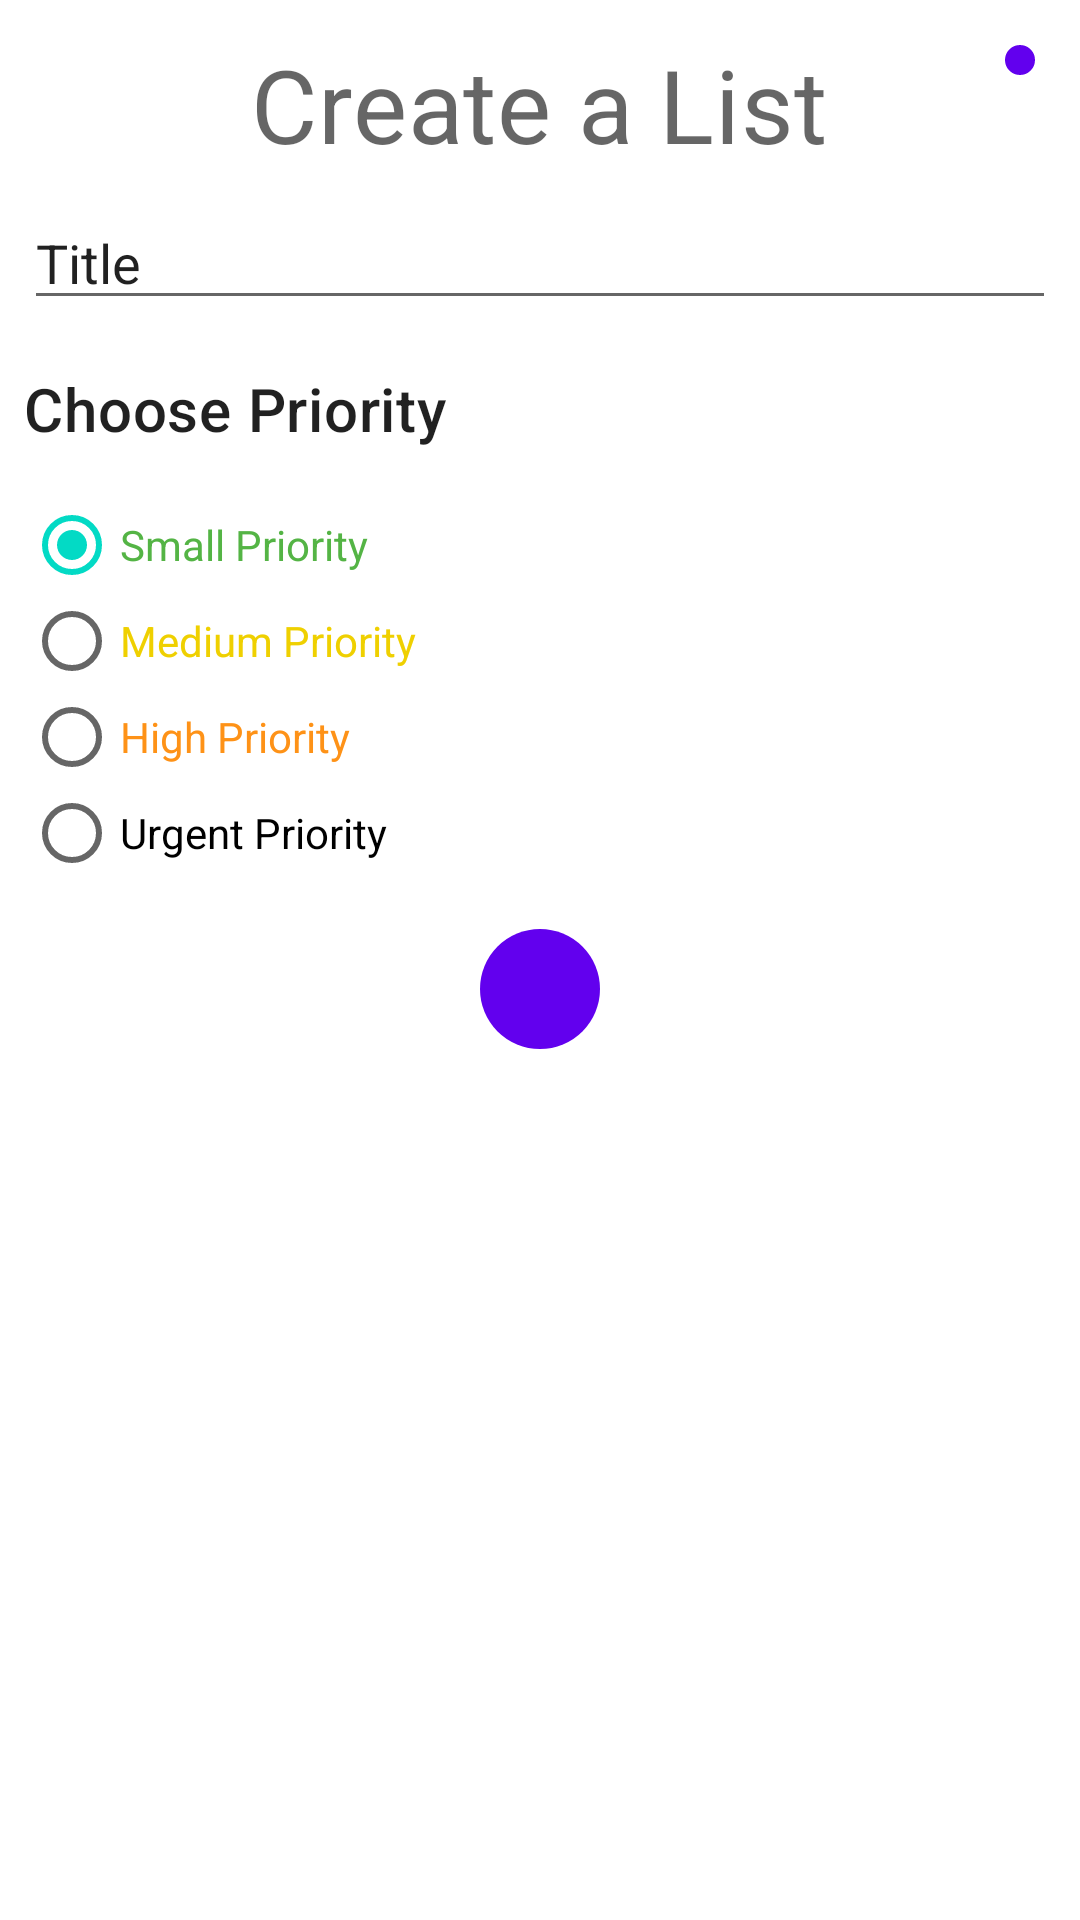

Android layout source for this screen:
<!-- AndroidManifest.xml: application theme AppTheme -->
<!-- res/layout/createtodofragment.xml -->
<?xml version="1.0" encoding="utf-8"?>
<LinearLayout xmlns:android="http://schemas.android.com/apk/res/android"
    xmlns:app="http://schemas.android.com/apk/res-auto"
    android:layout_width="match_parent"
    android:layout_height="match_parent"
    android:background="@color/design_default_color_background"
    xmlns:tools="http://schemas.android.com/tools"
    android:orientation="vertical"
    tools:context=".CreateTodoFragment"
    tools:ignore="MissingDefaultResource">

    <RelativeLayout
        android:layout_width="match_parent"
        android:layout_height="wrap_content"
        >
        <TextView
            android:id="@+id/create_list_titeltxt"
            android:layout_width="wrap_content"
            android:layout_height="wrap_content"
            android:text="@string/create_todo_titel"
            style="@style/TextAppearance.MaterialComponents.Headline4"
            android:layout_gravity="center"
            android:textAlignment="center"
            android:layout_marginTop="12dp"
            android:layout_centerHorizontal="true"
            />

        <ImageButton
            android:id="@+id/btn_create_list_close"
            android:layout_width="wrap_content"
            android:layout_height="wrap_content"
            android:layout_alignRight="@id/create_list_titeltxt"
            android:layout_alignEnd="@id/create_list_titeltxt"
            android:layout_marginStart="15dp"
            android:layout_marginLeft="15dp"
            android:layout_marginTop="15dp"
            android:layout_marginEnd="15dp"
            android:layout_marginRight="15dp"
            android:layout_marginBottom="15dp"
            android:background="@drawable/roundbutton"
            android:padding="5dp"
            android:src="@drawable/ic_baseline_close_24"
            android:layout_alignParentEnd="true"
            android:layout_alignParentRight="true"
            android:contentDescription="@string/create_todo_closebtn_desc" />





    </RelativeLayout>


    <EditText
        android:id="@+id/txt_todolist_title"
        android:layout_width="match_parent"
        android:layout_height="wrap_content"
        android:layout_margin="8dp"
        android:ems="10"
        android:hint="@string/create_todo_textinput_content_desc"
        android:importantForAutofill="no"
        android:inputType="textNoSuggestions|text"
        android:maxLines="1"
        android:text="@string/create_todo_titelplachodler" />
    <TextView
        android:id="@+id/create_list_id_variable"
        android:visibility="gone"
        android:layout_width="wrap_content"
        android:layout_height="wrap_content"
        android:layout_marginTop="12dp"

        />
        <TextView
            android:layout_width="wrap_content"
            android:layout_height="wrap_content"
            android:text="@string/create_todo_priority"
            style="@style/TextAppearance.MaterialComponents.Headline6"
            android:layout_gravity="start"
            android:layout_margin="8dp"
            />

    <RadioGroup
        android:id="@+id/priority_btn_group"
        android:layout_width="match_parent"
        android:layout_height="wrap_content"
        android:checkedButton="@id/create_list_smallrbtn"
        android:padding="8dp">

        <RadioButton
            android:id="@+id/create_list_smallrbtn"
            android:layout_width="match_parent"
            android:layout_height="wrap_content"
            android:text="@string/priority_Small"

            android:textColor="@color/smallTask" />

        <RadioButton
            android:id="@+id/create_list_meduimrbtn"
            android:layout_width="match_parent"
            android:layout_height="wrap_content"
            android:text="@string/priority_Meduim"
            android:textColor="@color/meduimPriority" />

        <RadioButton
            android:id="@+id/create_list_highrbtn"
            android:layout_width="match_parent"
            android:layout_height="wrap_content"
            android:text="@string/priority_High"
            android:textColor="@color/highPriority" />

        <RadioButton
            android:id="@+id/create_list_urgentrbtn"
            android:layout_width="match_parent"
            android:layout_height="wrap_content"
            android:text="@string/priority_Urgent"
            android:textColor="@color/Urgent" />
    </RadioGroup>

        <ImageButton
            android:id="@+id/btn_todo_list_save"
            android:layout_width="wrap_content"
            android:layout_height="wrap_content"
            android:src="@drawable/ic_baseline_save_24"
            android:background="@drawable/roundbutton"
            android:layout_gravity="center"
            android:padding="20dp"
            android:layout_margin="8dp"
            android:contentDescription="@string/create_todo_savebtn_content_desc" />


    </LinearLayout>
<!-- resources referenced by this layout -->
<resources>
  <color name="highPriority">#FE9217</color>
  <color name="meduimPriority">#EFD000</color>
  <color name="smallTask">#54B445</color>
  <!-- drawable roundbutton (drawable) -->
  <?xml version="1.0" encoding="utf-8"?>
  <shape xmlns:android="http://schemas.android.com/apk/res/android"
      android:shape="rectangle">
  
      <solid android:color="@color/colorPrimary"/>
      <corners android:radius="250dp"/>
  </shape>
  <string name="create_todo_closebtn_desc">to close screen of creating a list</string>
  <string name="create_todo_priority">Choose Priority</string>
  <string name="create_todo_savebtn_content_desc">Save button</string>
  <string name="create_todo_textinput_content_desc">text input field for titel</string>
  <string name="create_todo_titel">Create a List</string>
  <string name="create_todo_titelplachodler">Title</string>
  <string name="priority_High">High Priority</string>
  <string name="priority_Meduim">Medium Priority</string>
  <string name="priority_Small">Small Priority</string>
  <string name="priority_Urgent">Urgent Priority</string>
  <style name="AppTheme" parent="Theme.AppCompat.Light.DarkActionBar">
          
          <item name="colorPrimary">@color/colorPrimary</item>
          <item name="colorPrimaryDark">@color/colorPrimaryDark</item>
          <item name="colorAccent">@color/colorAccent</item>
      </style>
  <color name="colorPrimary">#6200EE</color>
  <color name="colorPrimaryDark">#3700B3</color>
  <color name="colorAccent">#03DAC5</color>
</resources>
